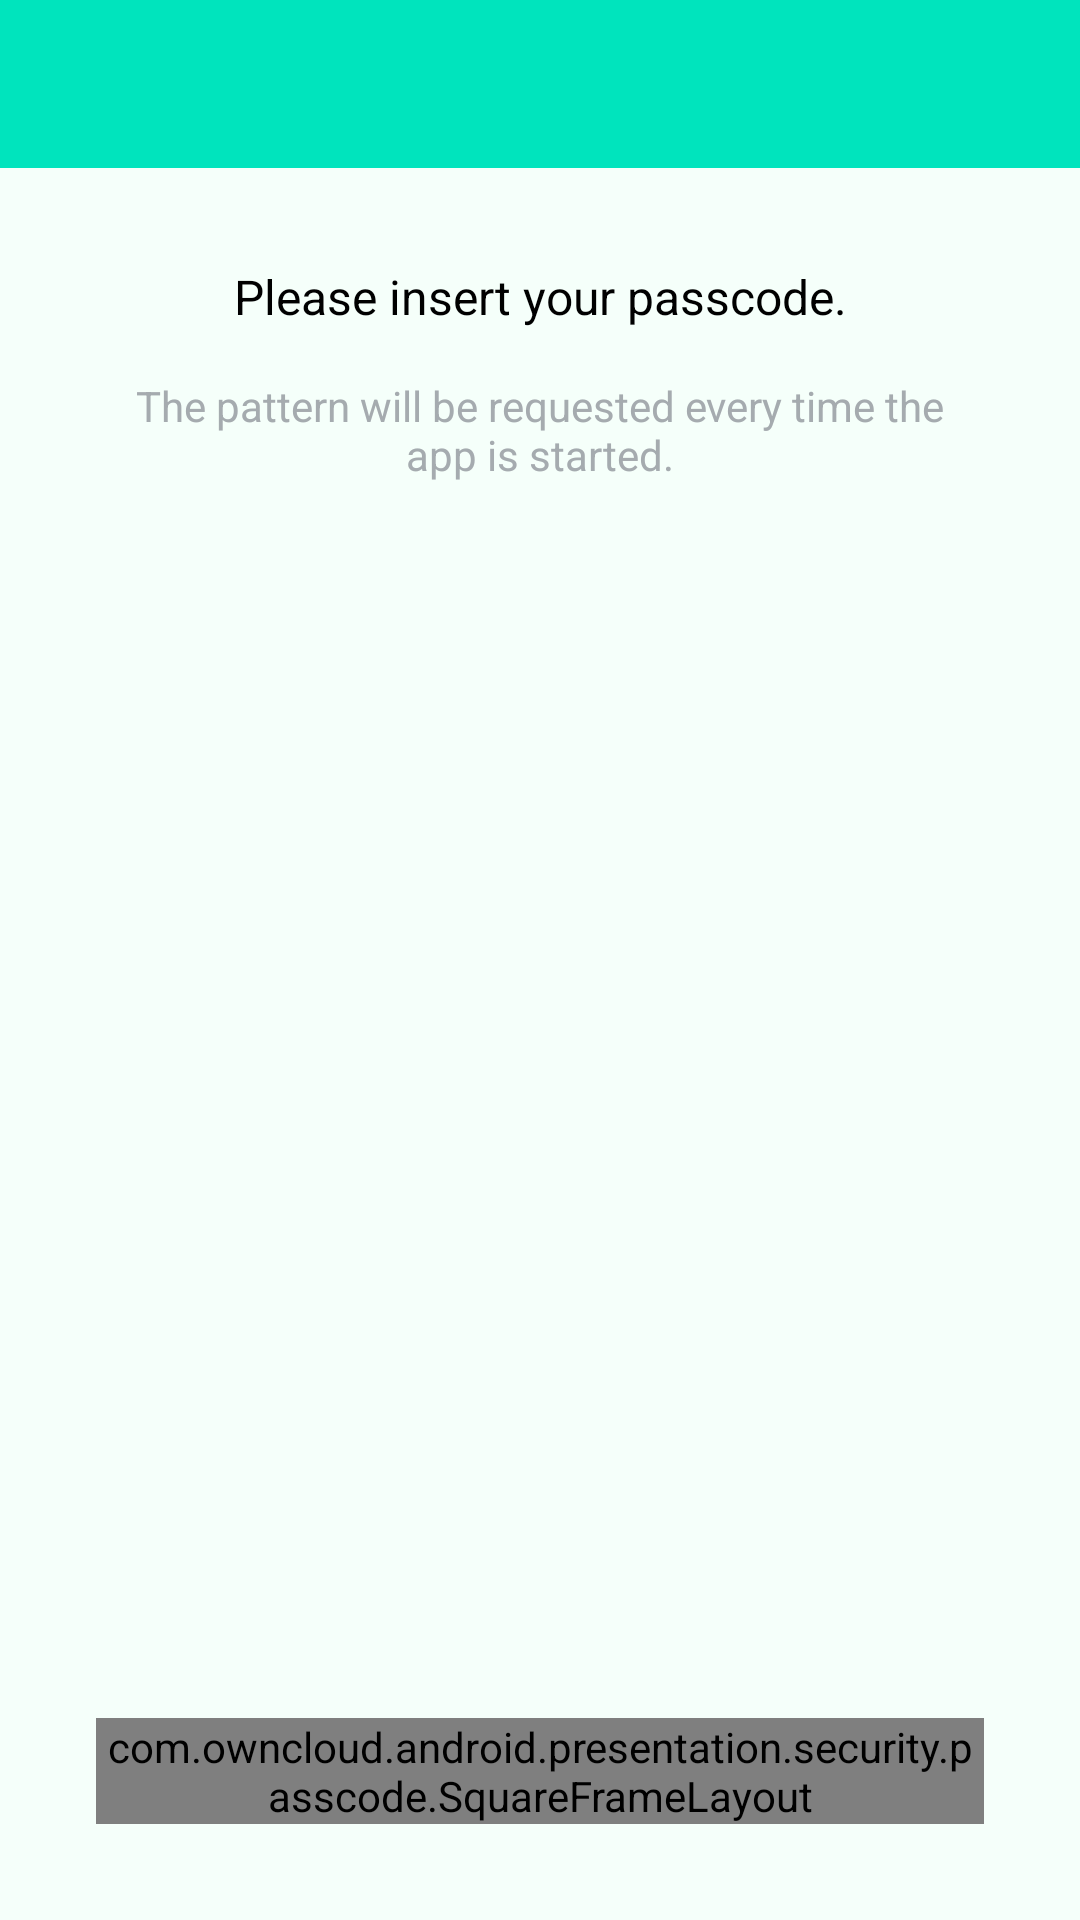

The Android layout XML behind this screen, and the referenced resources:
<!-- AndroidManifest.xml: application theme Theme.ownCloud.Toolbar -->
<!-- res/layout/activity_pattern_lock.xml -->
<?xml version="1.0" encoding="utf-8"?>
<LinearLayout xmlns:android="http://schemas.android.com/apk/res/android"
    xmlns:app="http://schemas.android.com/apk/res-auto"
    android:layout_width="match_parent"
    android:layout_height="match_parent"
    android:orientation="vertical">

    <include
        android:id="@+id/toolbar_layout"
        layout="@layout/simple_toolbar" />

    <androidx.constraintlayout.widget.ConstraintLayout
        android:id="@+id/activityPatternLockLayout"
        android:layout_width="match_parent"
        android:layout_height="0dp"
        android:layout_weight="1"
        android:padding="@dimen/standard_padding">

        <TextView
            android:id="@+id/header_pattern"
            android:layout_width="wrap_content"
            android:layout_height="wrap_content"
            android:layout_marginTop="@dimen/standard_margin"
            android:text="@string/pass_code_enter_pass_code"
            android:textColor="@color/black"
            android:textSize="16sp"
            app:layout_constraintEnd_toEndOf="parent"
            app:layout_constraintStart_toStartOf="parent"
            app:layout_constraintTop_toTopOf="parent" />

        <TextView
            android:id="@+id/explanation_pattern"
            android:layout_width="match_parent"
            android:layout_height="wrap_content"
            android:layout_margin="@dimen/standard_margin"
            android:gravity="center"
            android:text="@string/pattern_configure_your_pattern_explanation"
            android:textAppearance="@android:style/TextAppearance.Small"
            android:textSize="14sp"
            android:textColor="@color/grey"
            app:layout_constraintEnd_toEndOf="parent"
            app:layout_constraintStart_toStartOf="parent"
            app:layout_constraintTop_toBottomOf="@id/header_pattern" />

        <TextView
            android:id="@+id/error_pattern"
            android:layout_width="wrap_content"
            android:layout_height="wrap_content"
            android:layout_marginTop="@dimen/standard_margin"
            android:textColor="@color/warning"
            android:textSize="16sp"
            app:layout_constraintBottom_toTopOf="@id/patternContainer"
            app:layout_constraintEnd_toEndOf="parent"
            app:layout_constraintStart_toStartOf="parent" />

        <com.owncloud.android.presentation.security.passcode.SquareFrameLayout
            android:id="@+id/patternContainer"
            android:layout_width="match_parent"
            android:layout_height="0dp"
            android:layout_marginHorizontal="@dimen/standard_margin"
            android:layout_marginVertical="@dimen/standard_margin"
            app:layout_constraintBottom_toBottomOf="parent"
            app:layout_constraintEnd_toEndOf="parent"
            app:layout_constraintHorizontal_chainStyle="packed"
            app:layout_constraintStart_toStartOf="parent">

            <com.andrognito.patternlockview.PatternLockView
                android:id="@+id/pattern_lock_view"
                android:layout_width="match_parent"
                android:layout_height="match_parent"
                android:focusable="true"
                app:correctStateColor="@color/primary"
                app:dotCount="3"
                app:normalStateColor="@color/primary"
                app:wrongStateColor="@color/primary">

                <requestFocus />

            </com.andrognito.patternlockview.PatternLockView>
        </com.owncloud.android.presentation.security.passcode.SquareFrameLayout>

    </androidx.constraintlayout.widget.ConstraintLayout>

</LinearLayout>
<!-- res/layout/simple_toolbar.xml (included above) -->
<?xml version="1.0" encoding="utf-8"?>
<com.google.android.material.appbar.AppBarLayout xmlns:android="http://schemas.android.com/apk/res/android"
    xmlns:app="http://schemas.android.com/apk/res-auto"
    android:id="@+id/simple_appbar"
    android:layout_width="match_parent"
    android:layout_height="wrap_content"
    android:background="?attr/colorPrimary"
    android:theme="@style/ownCloud.Appbar"
    app:elevation="0dp">

    <androidx.appcompat.widget.Toolbar
        android:id="@+id/simple_toolbar"
        android:layout_width="match_parent"
        android:layout_height="?attr/actionBarSize"
        android:accessibilityHeading="true"
        app:navigationContentDescription="@string/common_back"
        app:popupTheme="?attr/actionBarPopupTheme"
        app:titleTextColor="@color/textColor" />

</com.google.android.material.appbar.AppBarLayout>
<!-- resources referenced by this layout -->
<resources>
  <color name="black">#000000</color>
  <color name="grey">#A5ABAF</color>
  <color name="primary">@color/owncloud_blue</color>
  <color name="textColor">#26384d</color>
  <color name="warning">#f4511e</color>
  <dimen name="standard_margin">16dp</dimen>
  <dimen name="standard_padding">16dp</dimen>
  <string name="common_back">Back</string>
  <string name="pass_code_enter_pass_code">Please insert your passcode.</string>
  <string name="pattern_configure_your_pattern_explanation">The pattern will be requested every time the app is started.</string>
  <style name="ownCloud.Appbar" parent="ThemeOverlay.AppCompat.Dark.ActionBar">
          <item name="colorPrimary">@color/actionbar_start_color</item>
          
          <item name="android:textColorPrimary">@color/textColor</item>
          <item name="toolbarNavigationButtonStyle">@style/Toolbar.Button.Navigation.Tinted</item>
          
          <item name="colorControlNormal">@color/textColor</item>
          <item name="android:windowOptOutEdgeToEdgeEnforcement" tools:targetApi="35">true</item>
      </style>
  <style name="Theme.ownCloud.Toolbar">
          <item name="windowNoTitle">true</item>
          <item name="windowActionBar">false</item>
          
          <item name="android:windowDrawsSystemBarBackgrounds">true</item>
          <item name="android:windowOptOutEdgeToEdgeEnforcement" tools:targetApi="35">true</item>
      </style>
  <color name="owncloud_blue">#00e4bd</color>
  <color name="actionbar_start_color">@color/primary</color>
  <style name="Toolbar.Button.Navigation.Tinted" parent="Widget.AppCompat.Toolbar.Button.Navigation">
          <item name="tint">@color/textColor</item>
      </style>
</resources>
